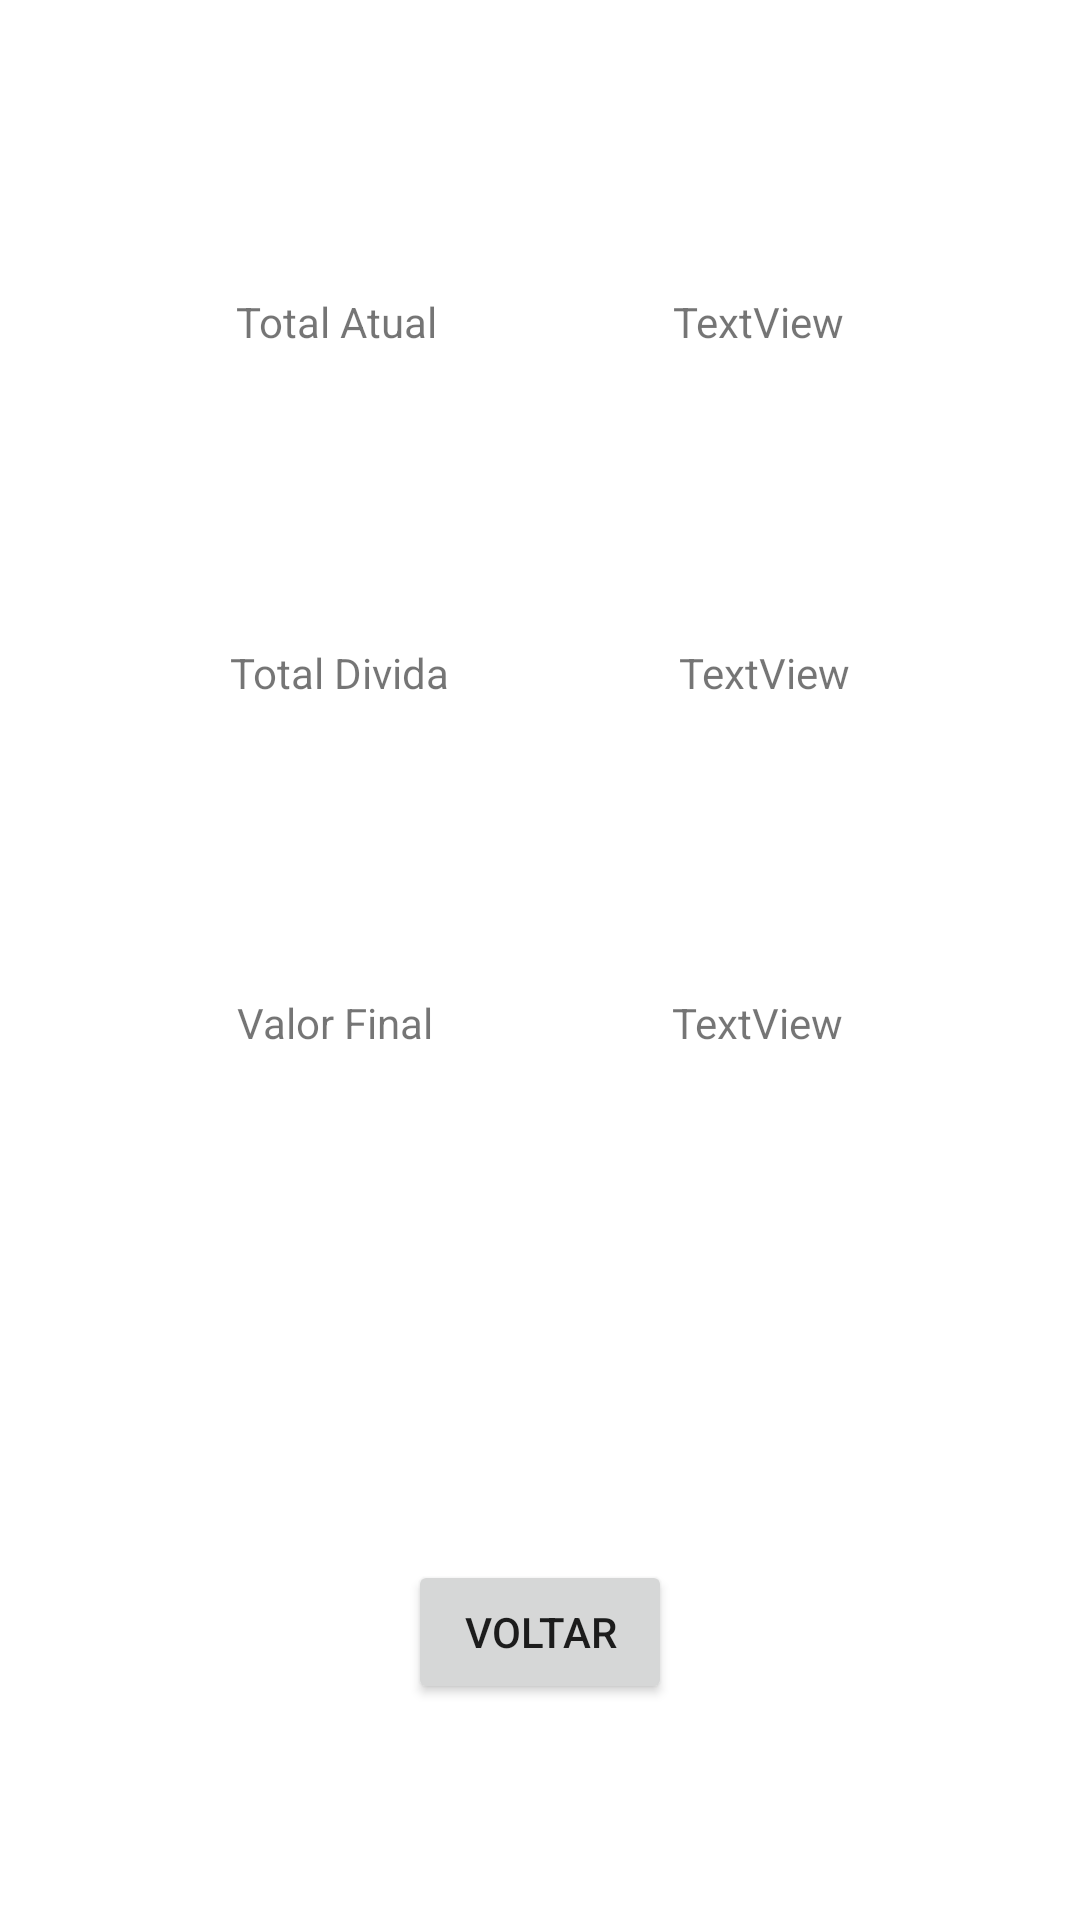

Here is an Android app screen rendered from its layout file. Give the layout XML and the strings, colors and styles it references.
<!-- AndroidManifest.xml: application theme Theme.MoneySaver -->
<!-- res/layout/activity_ativity_poupancas.xml -->
<?xml version="1.0" encoding="utf-8"?>
<androidx.constraintlayout.widget.ConstraintLayout xmlns:android="http://schemas.android.com/apk/res/android"
    xmlns:app="http://schemas.android.com/apk/res-auto"
    xmlns:tools="http://schemas.android.com/tools"
    android:layout_width="match_parent"
    android:layout_height="match_parent"
    tools:context=".AtivityPoupancas">

    <Button
        android:id="@+id/btnVoltarPoupancas"
        android:layout_width="wrap_content"
        android:layout_height="wrap_content"
        android:text="Voltar"
        app:layout_constraintBottom_toBottomOf="parent"
        app:layout_constraintEnd_toEndOf="parent"
        app:layout_constraintStart_toStartOf="parent"
        app:layout_constraintTop_toTopOf="@+id/guideline11" />

    <TextView
        android:id="@+id/textView3"
        android:layout_width="wrap_content"
        android:layout_height="wrap_content"
        android:text="Total Atual"
        app:layout_constraintBottom_toTopOf="@+id/textView5"
        app:layout_constraintEnd_toStartOf="@+id/txtTotalAtual"
        app:layout_constraintHorizontal_bias="0.5"
        app:layout_constraintStart_toStartOf="parent"
        app:layout_constraintTop_toTopOf="parent" />

    <TextView
        android:id="@+id/txtTotalAtual"
        android:layout_width="wrap_content"
        android:layout_height="wrap_content"
        android:text="TextView"
        app:layout_constraintBottom_toTopOf="@+id/txtTotalDivida"
        app:layout_constraintEnd_toEndOf="parent"
        app:layout_constraintHorizontal_bias="0.5"
        app:layout_constraintStart_toEndOf="@+id/textView3"
        app:layout_constraintTop_toTopOf="parent" />

    <TextView
        android:id="@+id/textView5"
        android:layout_width="wrap_content"
        android:layout_height="wrap_content"
        android:text="Total Divida"
        app:layout_constraintBottom_toTopOf="@+id/textView7"
        app:layout_constraintEnd_toStartOf="@+id/txtTotalDivida"
        app:layout_constraintHorizontal_bias="0.5"
        app:layout_constraintStart_toStartOf="parent"
        app:layout_constraintTop_toBottomOf="@+id/textView3" />

    <TextView
        android:id="@+id/txtTotalDivida"
        android:layout_width="wrap_content"
        android:layout_height="wrap_content"
        android:text="TextView"
        app:layout_constraintBottom_toTopOf="@+id/txtTotalFinal"
        app:layout_constraintEnd_toEndOf="parent"
        app:layout_constraintHorizontal_bias="0.5"
        app:layout_constraintStart_toEndOf="@+id/textView5"
        app:layout_constraintTop_toBottomOf="@+id/txtTotalAtual" />

    <TextView
        android:id="@+id/textView7"
        android:layout_width="wrap_content"
        android:layout_height="wrap_content"
        android:text="Valor Final"
        app:layout_constraintBottom_toTopOf="@+id/guideline11"
        app:layout_constraintEnd_toStartOf="@+id/txtTotalFinal"
        app:layout_constraintHorizontal_bias="0.5"
        app:layout_constraintStart_toStartOf="parent"
        app:layout_constraintTop_toBottomOf="@+id/textView5" />

    <TextView
        android:id="@+id/txtTotalFinal"
        android:layout_width="wrap_content"
        android:layout_height="wrap_content"
        android:text="TextView"
        app:layout_constraintBottom_toTopOf="@+id/guideline11"
        app:layout_constraintEnd_toEndOf="parent"
        app:layout_constraintHorizontal_bias="0.5"
        app:layout_constraintStart_toEndOf="@+id/textView7"
        app:layout_constraintTop_toBottomOf="@+id/txtTotalDivida" />

    <androidx.constraintlayout.widget.Guideline
        android:id="@+id/guideline11"
        android:layout_width="wrap_content"
        android:layout_height="wrap_content"
        android:orientation="horizontal"
        app:layout_constraintEnd_toEndOf="parent"
        app:layout_constraintGuide_begin="0dp"
        app:layout_constraintGuide_percent="0.7"
        app:layout_constraintStart_toStartOf="parent" />
</androidx.constraintlayout.widget.ConstraintLayout>
<!-- resources referenced by this layout -->
<resources>
  <style name="Theme.MoneySaver" parent="Theme.MaterialComponents.DayNight.DarkActionBar">
          
          <item name="colorPrimary">@color/purple_500</item>
          <item name="colorPrimaryVariant">@color/purple_700</item>
          <item name="colorOnPrimary">@color/white</item>
          
          <item name="colorSecondary">@color/teal_200</item>
          <item name="colorSecondaryVariant">@color/teal_700</item>
          <item name="colorOnSecondary">@color/black</item>
          
          <item name="android:statusBarColor" tools:targetApi="l">?attr/colorPrimaryVariant</item>
          
      </style>
  <!-- not gathered from this repository: default colours our renderer supplied (Android Studio template values) -->
  <color name="purple_500">#FF6200EE</color>
  <color name="purple_700">#FF3700B3</color>
  <color name="teal_200">#FF03DAC5</color>
  <color name="teal_700">#FF018786</color>
  <color name="black">#FF000000</color>
  <color name="white">#FFFFFFFF</color>
</resources>
